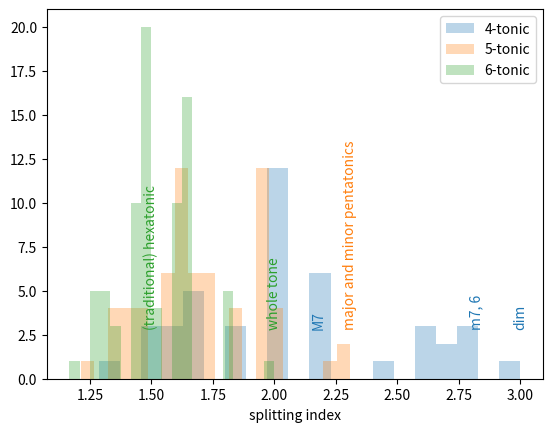

Python code for this plot:
import numpy as np
import tqdm
def Q2q(Q):
    """ q value from Q

    Args:
       Q: Q
    
    Returns:
       q (list of byte(Q))

    """
    q=[]
    for n in range(0,12):
        if Q & (1 << n) > 0:
            q.append(1)
        else:
            q.append(0)
    q.reverse()
    return np.array(q)

def q2Q(q):
    """ Q from q value

    Args:
       q: q
    
    Returns:
       Q 

    """
    orderlist=2**(np.array(range(0,12))[::-1])
    return np.sum(np.array(q)*orderlist)
    

def cshift(q,x):
    """cyclic shift

    Args:
       q: list (ndarray)
       x: shift value

    Returns:
       cyclic shifted list

    """
    return np.concatenate([q[x:],q[:x]])

def all_ntonic():
    """derive all of the N-tonic

    Returns:
       list of Q for N-tonics.

    """
    Q_ntonic=[0]
    N_ntonic=[0]
    for Q in (range(1,2**12)):
        q=Q2q(Q)
        Q_circular = [q2Q(cshift(q,x)) for x in range(len(q))] # list of circular of q
        sw=True
        for i in Q_ntonic: 
            if i in Q_circular: # checking duplication
                sw=False
        if sw:
            Q_ntonic.append(Q)
            N_ntonic.append(np.sum(Q2q(Q)))
    Q_ntonic=np.array(Q_ntonic)
    N_ntonic=np.array(N_ntonic)

    ntonic_Qlist=[]
    for i in range(0,13):
        mask=(N_ntonic==i)
        itonic=Q_ntonic[mask]
        ntonic_Qlist.append(itonic)
        #print(i,"&",len(itonic),'& \\\\')
        
    return ntonic_Qlist

def qinterval(q):
    """interval expression of q
    
    Args:
       q: q value
    
    Return:
       interval expression of q

    """
    kmask=(q==1)
    interval=np.zeros(12,dtype=int)
    qx=np.copy(q)
    for x in range(1,12):
        red=(qx-cshift(q,x))
        mask=(red==0)
        interval[mask]=x
        qx[mask]=13        
    return interval[kmask]

def splitindex(q):
    """splitting index of q
    
    Args:
       q: q value
    
    Return:
       spliting index

    """


    qint=qinterval(q)
    return 1/(np.sum(1/qint)/np.sum(q))

def write_all_ntonic():
    ATL=all_ntonic()
    for i,itonic in enumerate(ATL):
        print(str(i)+"-TONIC")
        for Q in itonic:
            q=Q2q(Q)
            qint=qinterval(q)
            print(Q,q,qint,splitindex(q))
            
if __name__=="__main__":
    print(bin(5))
    q=Q2q(285)
#    q=np.array([0,0,1,0,0,0,1,0,0,0,1,1])
    q=np.array([0,0,0,0,1,0,1,1,1,1,0,1])
    #    print(q,qinterval(q))
    # write_all_ntonic()

    ###
    import matplotlib.pyplot as plt
    cl=["","","","","C0","C1","C2"]
    ATL=all_ntonic()
    for j in [4,5,6]:
        sindex=[]
        for i,itonic in enumerate(ATL[j:j+1]):
            for Q in itonic:
                q=Q2q(Q)
                qint=qinterval(q)
                print(Q,q,qint,splitindex(q))
                sindex.append(splitindex(q))
            sindex=np.array(sindex)

        plt.hist(sindex,bins=20,color=cl[j],alpha=0.3,label=str(j)+"-tonic")

    plt.text(3.0,3,"dim",rotation=90, horizontalalignment="center", color="C0")
    plt.text(2.82,3,"m7, 6",rotation=90, horizontalalignment="center", color="C0")
    plt.text(2.1818,3,"M7",rotation=90, horizontalalignment="center", color="C0")

    plt.text(2.307,3,"major and minor pentatonics",rotation=90, horizontalalignment="center", color="C1")
    plt.text(1.5,3,"(traditional) hexatonic",rotation=90, horizontalalignment="center", color="C2")
    plt.text(2.0,3,"whole tone",rotation=90, horizontalalignment="center", color="C2")

    plt.xlabel("splitting index")
    plt.legend()
    plt.savefig("split.png")
    plt.show()
